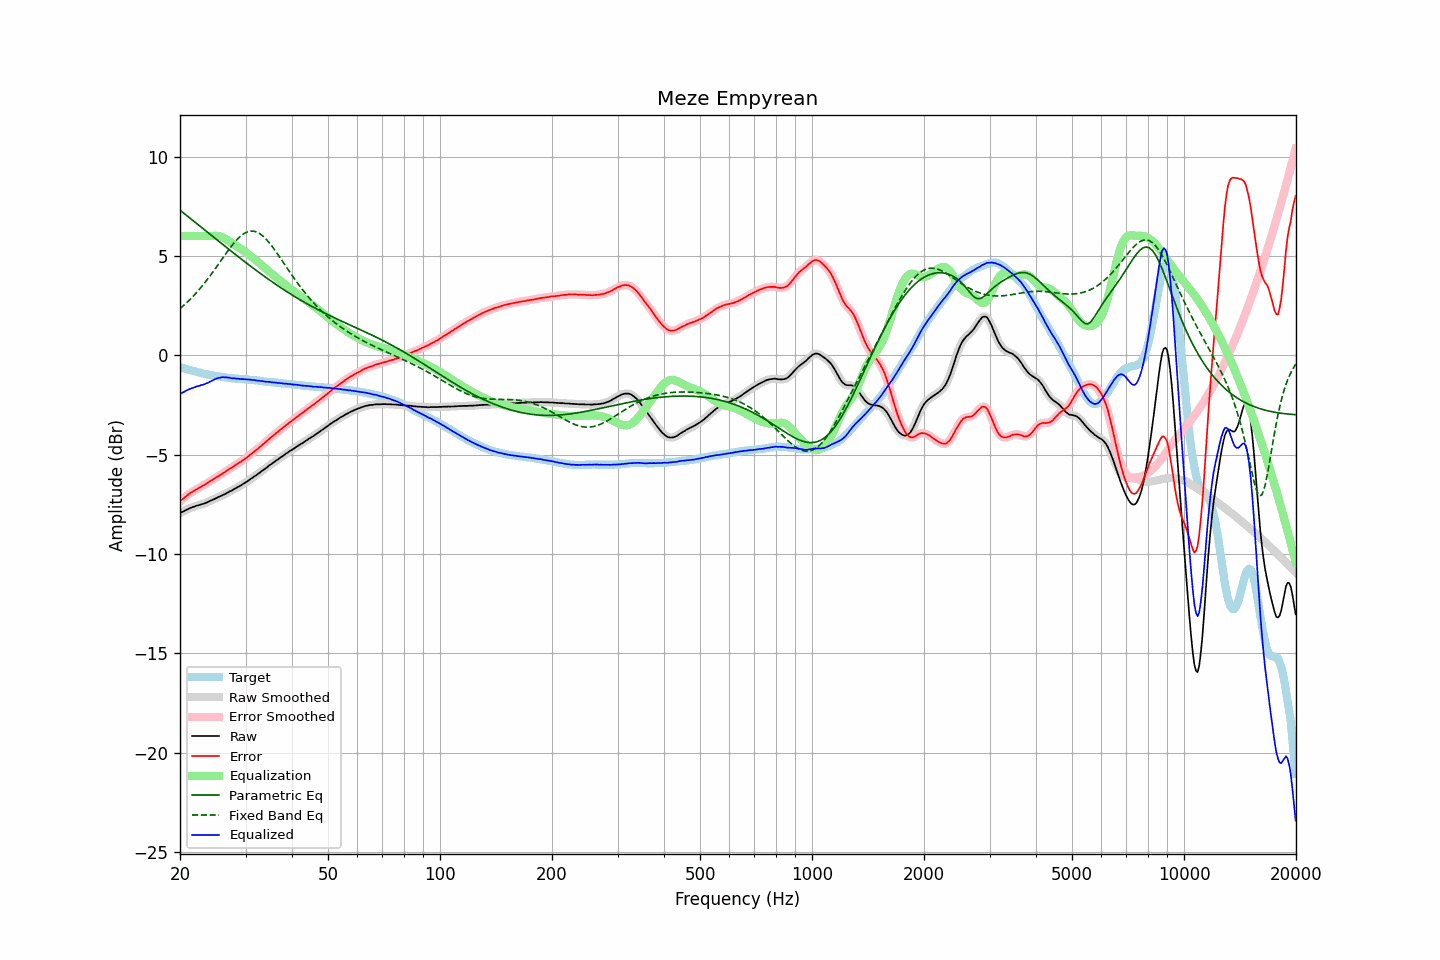

Source data for this figure (header and first rows):
frequency, raw, error, smoothed, error_smoothed, equalization, parametric_eq, fixed_band_eq, equalized_raw, equalized_smoothed, target
20.00, -7.95, -7.35, -7.95, -7.35, 6.00, 7.30, 2.34, -1.95, -1.95, -0.60
20.20, -7.90, -7.28, -7.90, -7.28, 6.00, 7.23, 2.41, -1.90, -1.90, -0.62
20.40, -7.87, -7.22, -7.86, -7.22, 6.00, 7.17, 2.48, -1.87, -1.86, -0.65
20.61, -7.82, -7.15, -7.82, -7.15, 6.00, 7.11, 2.56, -1.82, -1.82, -0.67
20.81, -7.78, -7.09, -7.78, -7.08, 6.00, 7.04, 2.63, -1.78, -1.78, -0.69
21.02, -7.74, -7.02, -7.74, -7.02, 6.00, 6.98, 2.71, -1.74, -1.74, -0.72
21.23, -7.70, -6.96, -7.70, -6.96, 6.00, 6.91, 2.79, -1.70, -1.70, -0.74
21.44, -7.67, -6.91, -7.67, -6.91, 6.00, 6.85, 2.87, -1.67, -1.67, -0.76
21.66, -7.64, -6.86, -7.64, -6.86, 6.00, 6.78, 2.95, -1.64, -1.64, -0.78
21.87, -7.62, -6.81, -7.61, -6.81, 6.00, 6.72, 3.04, -1.62, -1.61, -0.80
22.09, -7.58, -6.75, -7.58, -6.76, 6.00, 6.65, 3.13, -1.58, -1.58, -0.82
22.31, -7.56, -6.71, -7.56, -6.71, 6.00, 6.59, 3.22, -1.56, -1.56, -0.84
22.54, -7.54, -6.67, -7.53, -6.66, 6.00, 6.52, 3.31, -1.54, -1.53, -0.87
22.76, -7.51, -6.61, -7.51, -6.62, 6.00, 6.46, 3.41, -1.51, -1.51, -0.89
22.99, -7.49, -6.57, -7.49, -6.57, 6.00, 6.39, 3.50, -1.49, -1.49, -0.91
23.22, -7.47, -6.53, -7.46, -6.53, 6.00, 6.33, 3.61, -1.47, -1.46, -0.93
23.45, -7.43, -6.48, -7.43, -6.48, 6.00, 6.26, 3.71, -1.43, -1.43, -0.95
23.69, -7.40, -6.43, -7.40, -6.43, 6.00, 6.20, 3.81, -1.40, -1.40, -0.97
23.92, -7.36, -6.38, -7.36, -6.38, 6.00, 6.13, 3.92, -1.36, -1.36, -0.98
24.16, -7.32, -6.32, -7.32, -6.33, 6.00, 6.07, 4.03, -1.32, -1.32, -1.00
24.40, -7.29, -6.28, -7.28, -6.28, 6.01, 6.00, 4.14, -1.28, -1.28, -1.01
24.65, -7.25, -6.23, -7.25, -6.22, 6.01, 5.94, 4.25, -1.24, -1.24, -1.02
24.89, -7.21, -6.17, -7.21, -6.17, 6.01, 5.87, 4.36, -1.20, -1.20, -1.04
25.14, -7.17, -6.12, -7.17, -6.12, 6.01, 5.81, 4.48, -1.16, -1.16, -1.05
25.39, -7.14, -6.08, -7.13, -6.07, 6.00, 5.74, 4.59, -1.14, -1.14, -1.06
25.65, -7.10, -6.03, -7.10, -6.03, 5.98, 5.68, 4.71, -1.12, -1.12, -1.07
25.91, -7.06, -5.98, -7.06, -5.98, 5.95, 5.61, 4.82, -1.11, -1.11, -1.08
26.16, -7.02, -5.93, -7.02, -5.93, 5.92, 5.55, 4.94, -1.10, -1.10, -1.09
26.43, -6.99, -5.88, -6.98, -5.87, 5.88, 5.48, 5.05, -1.11, -1.11, -1.11
26.69, -6.94, -5.81, -6.94, -5.82, 5.83, 5.42, 5.17, -1.11, -1.11, -1.12
26.96, -6.90, -5.76, -6.90, -5.76, 5.77, 5.36, 5.28, -1.12, -1.12, -1.13
27.23, -6.85, -5.70, -6.85, -5.71, 5.72, 5.29, 5.39, -1.13, -1.14, -1.14
27.50, -6.82, -5.66, -6.81, -5.66, 5.66, 5.23, 5.49, -1.16, -1.15, -1.16
27.77, -6.77, -5.61, -6.77, -5.61, 5.61, 5.16, 5.59, -1.16, -1.16, -1.16
28.05, -6.72, -5.55, -6.72, -5.55, 5.55, 5.10, 5.69, -1.16, -1.17, -1.17
28.33, -6.68, -5.50, -6.67, -5.50, 5.50, 5.04, 5.78, -1.17, -1.17, -1.18
28.62, -6.63, -5.45, -6.63, -5.45, 5.45, 4.97, 5.87, -1.18, -1.18, -1.18
28.90, -6.59, -5.40, -6.59, -5.40, 5.40, 4.91, 5.94, -1.19, -1.19, -1.19
29.19, -6.55, -5.36, -6.54, -5.35, 5.34, 4.85, 6.02, -1.20, -1.20, -1.19
29.48, -6.49, -5.28, -6.49, -5.29, 5.29, 4.79, 6.08, -1.20, -1.20, -1.20
29.78, -6.44, -5.23, -6.44, -5.23, 5.23, 4.72, 6.13, -1.21, -1.21, -1.20
30.08, -6.39, -5.17, -6.39, -5.18, 5.17, 4.66, 6.17, -1.22, -1.21, -1.21
30.38, -6.34, -5.12, -6.33, -5.11, 5.11, 4.60, 6.21, -1.23, -1.22, -1.22
30.68, -6.28, -5.05, -6.28, -5.05, 5.05, 4.54, 6.23, -1.23, -1.23, -1.23
30.99, -6.22, -4.98, -6.22, -4.99, 4.99, 4.48, 6.25, -1.23, -1.23, -1.24
31.30, -6.17, -4.93, -6.16, -4.92, 4.93, 4.42, 6.25, -1.24, -1.24, -1.24
31.61, -6.11, -4.86, -6.11, -4.86, 4.86, 4.35, 6.24, -1.25, -1.25, -1.25
31.93, -6.06, -4.80, -6.06, -4.80, 4.80, 4.29, 6.22, -1.26, -1.26, -1.26
32.24, -6.01, -4.74, -6.00, -4.73, 4.73, 4.23, 6.19, -1.28, -1.27, -1.27
32.57, -5.94, -4.66, -5.94, -4.67, 4.66, 4.17, 6.14, -1.28, -1.28, -1.28
32.89, -5.89, -4.60, -5.88, -4.60, 4.59, 4.12, 6.10, -1.29, -1.29, -1.29
33.22, -5.82, -4.52, -5.82, -4.52, 4.52, 4.06, 6.03, -1.29, -1.30, -1.30
33.55, -5.77, -4.46, -5.77, -4.45, 4.45, 4.00, 5.97, -1.31, -1.31, -1.31
33.89, -5.71, -4.38, -5.71, -4.38, 4.38, 3.94, 5.89, -1.32, -1.32, -1.32
34.23, -5.65, -4.31, -5.64, -4.31, 4.31, 3.88, 5.80, -1.34, -1.33, -1.34
34.57, -5.58, -4.24, -5.58, -4.24, 4.24, 3.82, 5.71, -1.33, -1.34, -1.34
34.92, -5.52, -4.17, -5.52, -4.17, 4.17, 3.77, 5.61, -1.34, -1.35, -1.35
35.27, -5.47, -4.11, -5.46, -4.11, 4.11, 3.71, 5.51, -1.36, -1.36, -1.36
35.62, -5.41, -4.04, -5.41, -4.04, 4.04, 3.65, 5.40, -1.37, -1.37, -1.36
35.97, -5.35, -3.97, -5.35, -3.98, 3.97, 3.60, 5.29, -1.37, -1.38, -1.38
... 635 more rows
